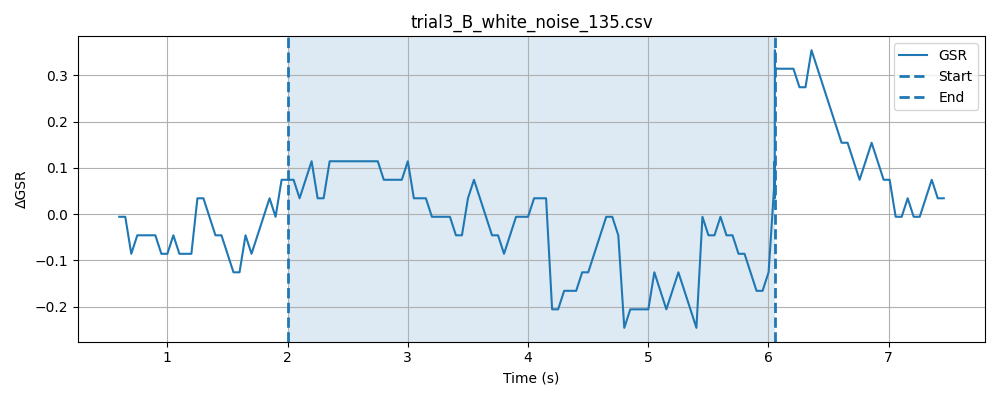

Source data for this figure (header and first rows):
timestamp, elapsed_sec, gsr_raw, phase
1778477837, 0.0001559, 4094, baseline
1778477837, 0.04987, 4094, baseline
1778477837, 0.09995, 4093, baseline
1778477837, 0.1499, 4094, baseline
1778477837, 0.1998, 4093, baseline
1778477837, 0.2498, 4094, baseline
1778477837, 0.2998, 4094, baseline
1778477837, 0.3501, 4093, baseline
1778477838, 0.4001, 4093, baseline
1778477838, 0.4502, 4094, baseline
1778477838, 0.5002, 4092, baseline
1778477838, 0.5501, 4094, baseline
1778477838, 0.6, 4091, baseline
1778477838, 0.6501, 4094, baseline
1778477838, 0.7001, 4094, baseline
1778477838, 0.7502, 4094, baseline
1778477838, 0.8002, 4093, baseline
1778477838, 0.8503, 4094, baseline
1778477838, 0.9002, 4094, baseline
1778477838, 0.9503, 4094, baseline
1778477838, 1, 4092, baseline
1778477838, 1.05, 4094, baseline
1778477838, 1.1, 4093, baseline
1778477838, 1.15, 4092, baseline
1778477838, 1.2, 4093, baseline
1778477838, 1.25, 4094, baseline
1778477838, 1.3, 4092, baseline
1778477838, 1.35, 4094, baseline
1778477839, 1.4, 4094, baseline
1778477839, 1.45, 4093, baseline
1778477839, 1.5, 4094, baseline
1778477839, 1.55, 4093, baseline
1778477839, 1.601, 4093, baseline
1778477839, 1.651, 4094, baseline
1778477839, 1.701, 4093, baseline
1778477839, 1.751, 4092, baseline
1778477839, 1.801, 4094, baseline
1778477839, 1.851, 4094, baseline
1778477839, 1.901, 4094, baseline
1778477839, 1.951, 4093, baseline
1778477839, 2.001, 4093, baseline
1778477839, 0.04767, 4093, stimulus
1778477839, 0.09743, 4093, stimulus
1778477839, 0.1475, 4093, stimulus
1778477839, 0.1976, 4094, stimulus
1778477839, 0.2476, 4094, stimulus
1778477839, 0.2976, 4093, stimulus
1778477839, 0.3476, 4094, stimulus
1778477840, 0.3977, 4093, stimulus
1778477840, 0.4479, 4094, stimulus
1778477840, 0.4979, 4093, stimulus
1778477840, 0.548, 4094, stimulus
1778477840, 0.598, 4094, stimulus
1778477840, 0.648, 4094, stimulus
1778477840, 0.698, 4093, stimulus
1778477840, 0.7481, 4093, stimulus
1778477840, 0.7981, 4094, stimulus
1778477840, 0.8481, 4094, stimulus
1778477840, 0.8981, 4092, stimulus
1778477840, 0.9482, 4093, stimulus
... 132 more rows
